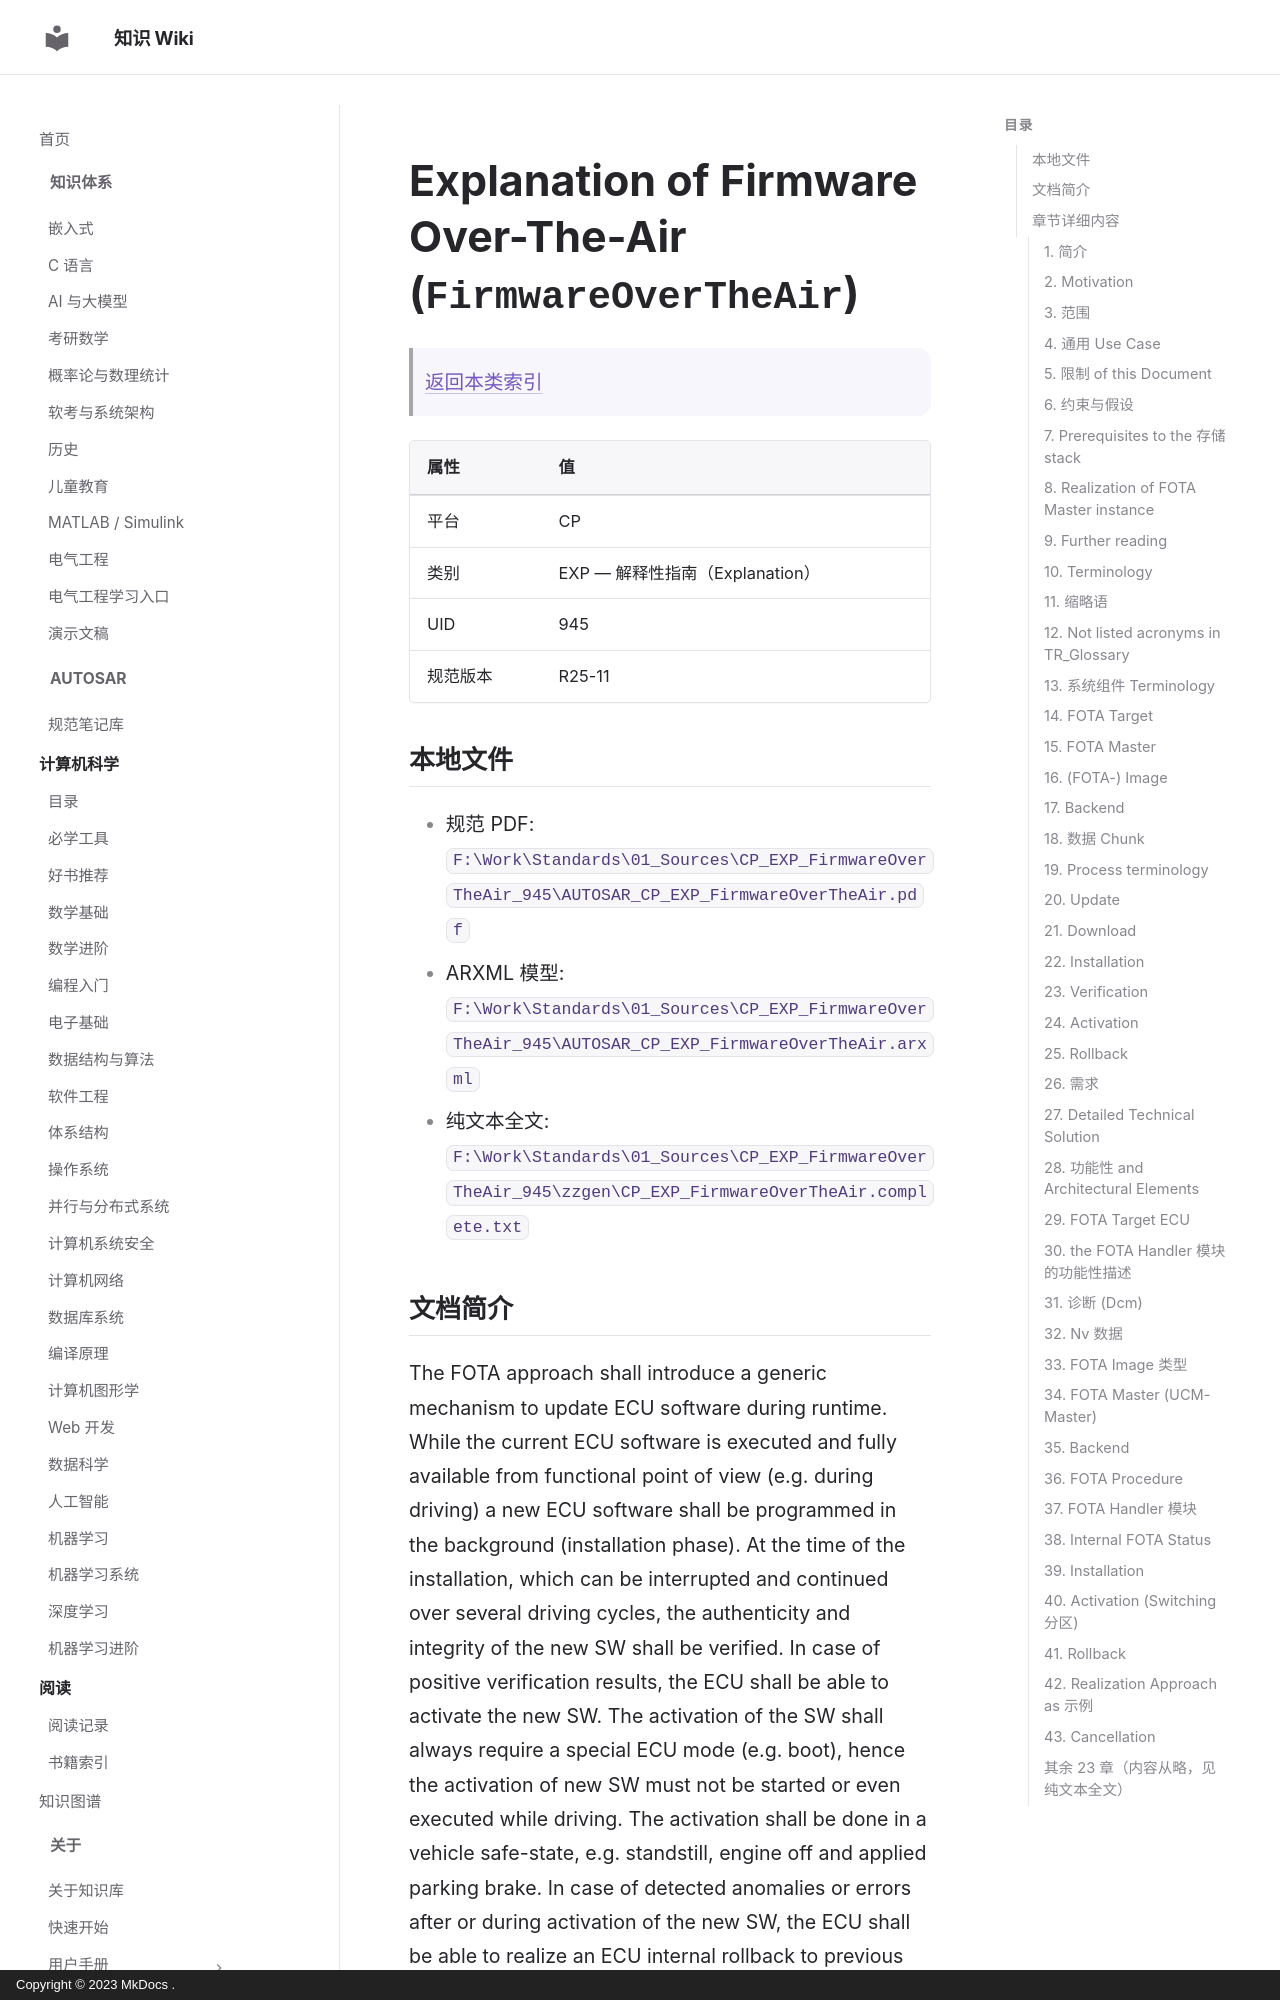

repository: ilikui/wiki · page: types/autosar/specs/CP/EXP/FirmwareOverTheAir/index.html · generator: mkdocs · copyright: Copyright © 2023 MkDocs .

# Explanation of Firmware Over-The-Air (`FirmwareOverTheAir`)

> [返回本类索引](index.md)

| 属性 | 值 |
|---|---|
| 平台 | CP |
| 类别 | EXP — 解释性指南（Explanation） |
| UID | 945 |
| 规范版本 | R25-11 |

## 本地文件

- 规范 PDF: `F:\Work\Standards\01_Sources\CP_EXP_FirmwareOverTheAir_945\AUTOSAR_CP_EXP_FirmwareOverTheAir.pdf`
- ARXML 模型: `F:\Work\Standards\01_Sources\CP_EXP_FirmwareOverTheAir_945\AUTOSAR_CP_EXP_FirmwareOverTheAir.arxml`
- 纯文本全文: `F:\Work\Standards\01_Sources\CP_EXP_FirmwareOverTheAir_945\zzgen\CP_EXP_FirmwareOverTheAir.complete.txt`

## 文档简介

The FOTA approach shall introduce a generic mechanism to update ECU software during runtime. While the current ECU software is executed and fully available from functional point of view (e.g. during driving) a new ECU software shall be programmed in the background (installation phase). At the time of the installation, which can be interrupted and continued over several driving cycles, the authenticity and integrity of the new SW shall be verified. In case of positive verification results, the ECU shall be able to activate the new SW. The activation of the SW shall always require a special ECU mode (e.g. boot), hence the activation of new SW must not be started or even executed while driving. The activation shall be done in a vehicle safe-state, e.g. standstill, engine off and applied parking brake. In case of detected anomalies or errors after or during activation of the new SW, the ECU shall be able to realize an ECU internal rollback to previous SW. ECU internal rollback implies the approach, that the previous SW is still present on the ECU and can be re-activated.

Important: The whole realization approach of FOTA features strongly depends on concepts and change requests currently under development or discussion within AUTOSAR. These discussion points are expected to be solved in the next release phase:

* UCM Master (see specification documents  and , also see chapter  within this document)
* Concurrent access to flash memory (read-while-write feature, see chapter )

## 章节详细内容
